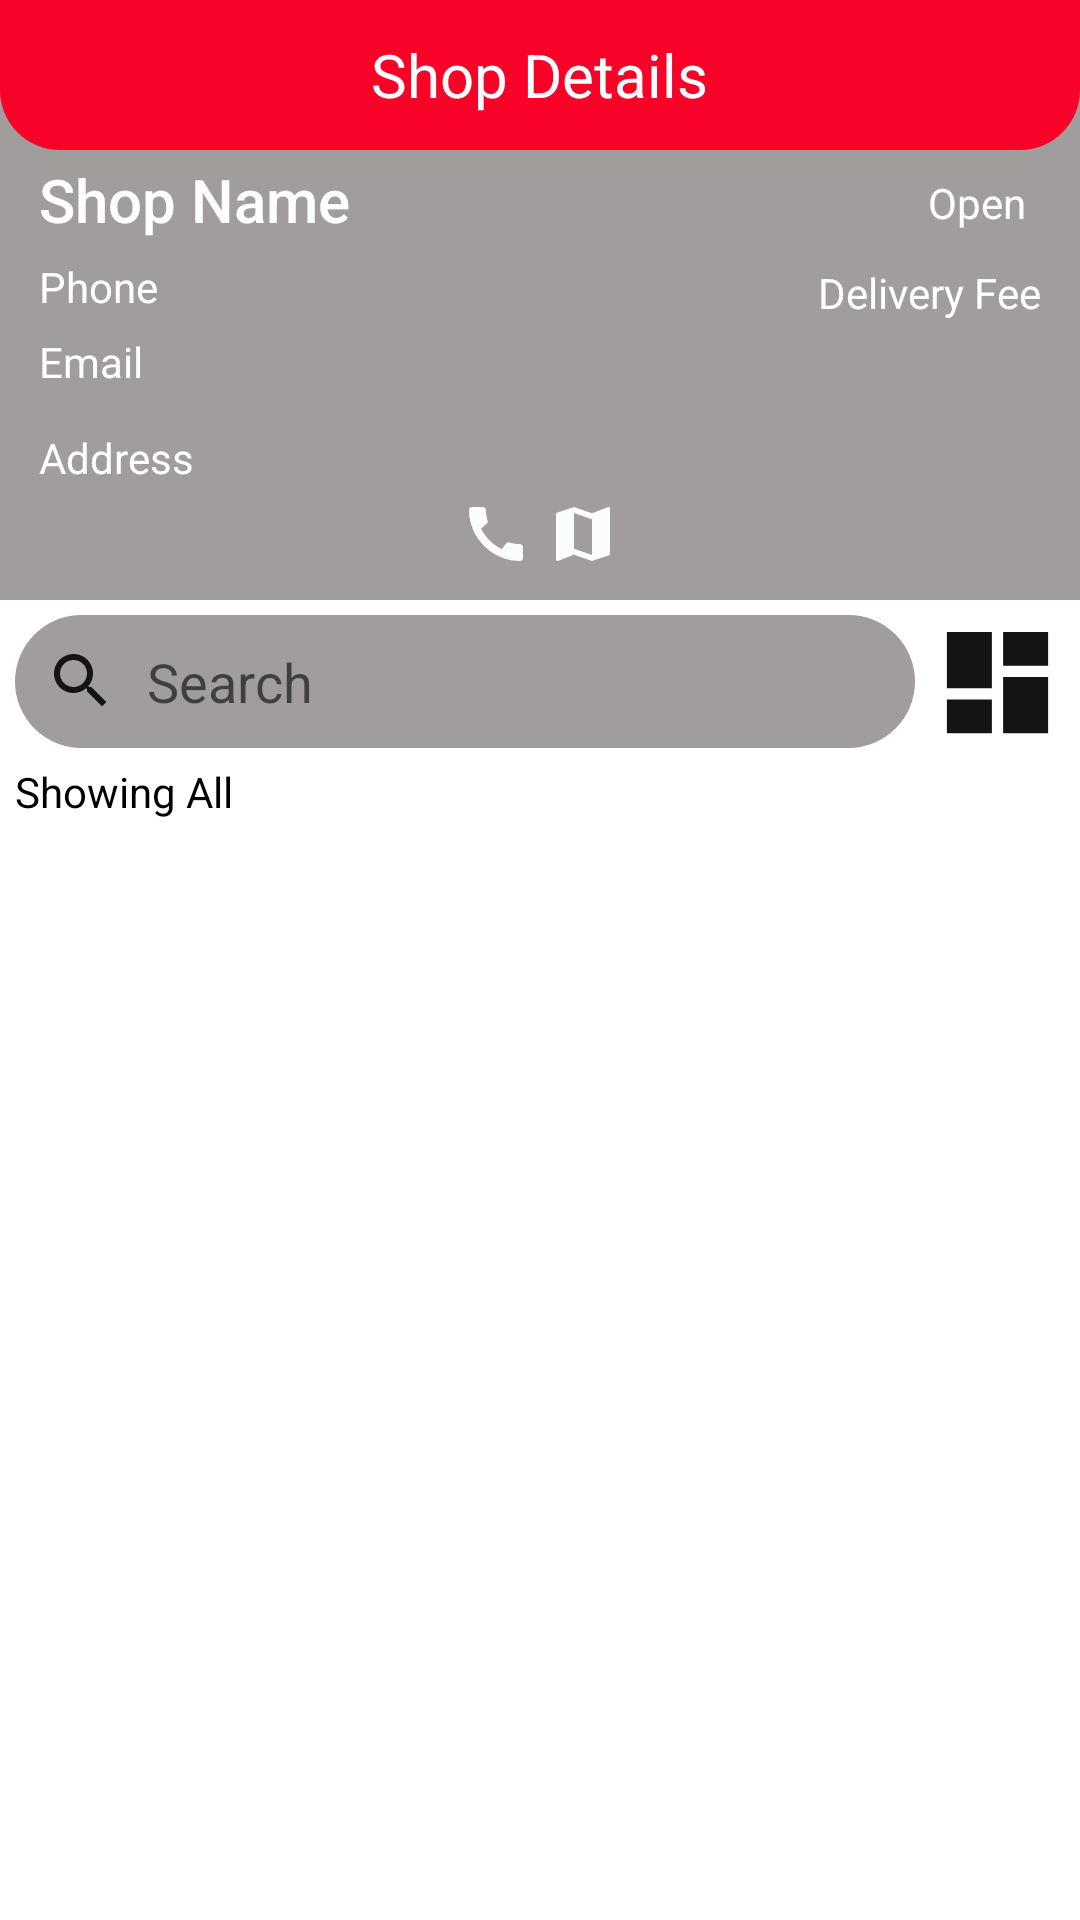

The Android layout XML behind this screen, and the referenced resources:
<!-- AndroidManifest.xml: application theme Theme.UserSeller -->
<!-- res/layout/activity_shop_details.xml -->
<?xml version="1.0" encoding="utf-8"?>
<RelativeLayout xmlns:android="http://schemas.android.com/apk/res/android"
    xmlns:app="http://schemas.android.com/apk/res-auto"
    xmlns:tools="http://schemas.android.com/tools"
    android:layout_width="match_parent"
    android:layout_height="match_parent"
    tools:context=".activities.ShopDetailsActivity">
    
    <RelativeLayout
        android:id="@+id/shopRl"
        android:layout_width="match_parent"
        android:layout_height="200dp">
        <ImageView
            android:id="@+id/shopIv"
            android:layout_width="match_parent"
            android:layout_height="match_parent"
            android:scaleType="centerCrop"
            android:src="@color/gray"/>
        <ImageView
            android:layout_width="match_parent"
            android:layout_height="match_parent"
            android:src="@color/gray"/>

        <RelativeLayout
            android:layout_width="match_parent"
            android:layout_height="wrap_content"
            android:layout_marginTop="40dp"
            android:padding="10dp">

            <TextView
                android:id="@+id/shopNameTv"
                style="@style/TextAppearance.AppCompat.Title"
                android:layout_width="wrap_content"
                android:layout_height="wrap_content"
                android:layout_margin="3dp"
                android:text="Shop Name"
                android:textColor="@color/white" />

            <TextView
                android:id="@+id/phoneTv"
                android:layout_width="wrap_content"
                android:layout_height="wrap_content"
                android:layout_below="@+id/shopNameTv"
                android:layout_margin="3dp"
                android:text="Phone"
                android:textColor="@color/white" />

            <TextView
                android:id="@+id/emailTv"
                android:layout_width="wrap_content"
                android:layout_height="wrap_content"
                android:layout_below="@+id/phoneTv"
                android:layout_margin="3dp"
                android:text="Email"
                android:textColor="@color/white" />

            <TextView
                android:id="@+id/openClosedTv"
                android:layout_width="wrap_content"
                android:layout_height="wrap_content"
                android:layout_alignParentEnd="true"
                android:layout_margin="3dp"
                android:padding="5dp"
                android:text="Open"
                android:textColor="@color/white" />

            <TextView
                android:id="@+id/deliveryFeeTv"
                android:layout_width="wrap_content"
                android:layout_height="wrap_content"
                android:layout_below="@+id/openClosedTv"
                android:layout_alignParentEnd="true"
                android:layout_margin="3dp"
                android:layout_marginTop="3dp"
                android:text="Delivery Fee"
                android:textColor="@color/white" />

            <TextView
                android:id="@+id/addressTv"
                android:layout_width="wrap_content"
                android:layout_height="wrap_content"
                android:layout_below="@+id/emailTv"
                android:layout_marginStart="3dp"
                android:layout_marginTop="10dp"
                android:text="Address"
                android:textColor="@color/white" />

            <LinearLayout
                android:layout_width="match_parent"
                android:layout_height="wrap_content"
                android:layout_alignParentBottom="true"
                android:gravity="center_horizontal"
                android:orientation="horizontal">

                <ImageButton
                    android:id="@+id/callBtn"
                    android:layout_width="wrap_content"
                    android:layout_height="wrap_content"
                    android:background="@null"
                    android:src="@drawable/ic_call" />

                <ImageButton
                    android:id="@+id/mapBtn"
                    android:layout_width="wrap_content"
                    android:layout_height="wrap_content"
                    android:layout_marginStart="5dp"
                    android:background="@null"
                    android:src="@drawable/ic_baseline_map_24" />

            </LinearLayout>

        </RelativeLayout>

    </RelativeLayout>
    
    <RelativeLayout
        android:id="@+id/toolbarRl"
        android:layout_width="match_parent"
        android:layout_height="wrap_content"
        android:background="@drawable/shape_rect01"
        android:padding="10dp">

        <ImageButton
            android:id="@+id/cartBtn"
            android:layout_width="30dp"
            android:layout_height="30dp"
            android:layout_alignParentEnd="true"
            android:background="@null"
            android:src="@drawable/ic_baseline_shopping_cart_24" />
        <ImageButton
            android:id="@+id/backBtn"
            android:layout_width="30dp"
            android:layout_height="30dp"
            android:background="@null"
            android:src="@drawable/ic_baseline_arrow_back_24"/>
        <TextView
            android:layout_width="wrap_content"
            android:layout_height="wrap_content"
            android:layout_centerHorizontal="true"
            android:layout_centerVertical="true"
            android:text="Shop Details"
            android:textColor="@color/white"
            android:textSize="20sp"/>

    </RelativeLayout>
    
    <RelativeLayout
        android:id="@+id/productsRl"
        android:layout_width="match_parent"
        android:layout_height="match_parent"
        android:layout_below="@+id/shopRl">

        <EditText
            android:id="@+id/searchProductEt"
            android:layout_width="match_parent"
            android:layout_height="wrap_content"
            android:layout_marginStart="5dp"
            android:layout_marginTop="5dp"
            android:layout_marginEnd="5dp"
            android:layout_marginBottom="5dp"
            android:layout_toStartOf="@+id/filterProductBtn"
            android:background="@drawable/shape_rect02"
            android:drawableStart="@drawable/ic_search"
            android:drawablePadding="10dp"
            android:hint="Search"
            android:padding="10dp" />
        
        <ImageView
            android:id="@+id/filterProductBtn"
            android:layout_width="45dp"
            android:layout_height="45dp"
            android:layout_alignParentEnd="true"
            android:layout_marginTop="5dp"
            android:layout_marginEnd="5dp"
            android:background="@null"
            android:scaleType="fitXY"
            android:src="@drawable/ic_filter" />

        <TextView
            android:id="@+id/filteredProductTv"
            android:layout_width="wrap_content"
            android:layout_height="wrap_content"
            android:layout_below="@id/searchProductEt"
            android:layout_marginStart="5dp"
            android:layout_marginBottom="5dp"
            android:text="Showing All"
            android:textColor="@color/black"/>
        
        <androidx.recyclerview.widget.RecyclerView
            android:id="@+id/productsRv"
            android:layout_below="@id/filteredProductTv"
            android:layout_width="match_parent"
            android:layout_height="match_parent"
            app:layoutManager="androidx.recyclerview.widget.LinearLayoutManager"
            tools:listitem="@layout/row_product_seller"/>
    </RelativeLayout>


</RelativeLayout>
<!-- res/layout/row_product_seller.xml (included above) -->
<?xml version="1.0" encoding="utf-8"?>
<androidx.cardview.widget.CardView xmlns:android="http://schemas.android.com/apk/res/android"
    android:layout_width="match_parent"
    android:layout_height="wrap_content"
    xmlns:app="http://schemas.android.com/apk/res-auto"
    android:layout_marginBottom="1dp"
    app:cardElevation="3dp"
    app:contentPadding="5dp">

    <RelativeLayout
        android:layout_width="match_parent"
        android:layout_height="wrap_content">

        <ImageView
            android:id="@+id/productIconIv"
            android:layout_width="100dp"
            android:layout_height="100dp"
            android:layout_centerVertical="true"
            android:layout_marginEnd="5dp"
            android:adjustViewBounds="true"
            android:scaleType="fitCenter"
            android:src="@drawable/ic_baseline_add_shopping_cart_24" />
        <LinearLayout
            android:layout_width="match_parent"
            android:layout_height="wrap_content"
            android:layout_centerVertical="true"
            android:orientation="vertical"
            android:layout_toEndOf="@+id/productIconIv">
            <TextView
                android:id="@+id/discountedNoteTv"
                android:layout_width="wrap_content"
                android:layout_height="wrap_content"
                android:background="@drawable/shape_rect05"
                android:padding="5dp"
                android:text="10% OFF"
                android:textColor="@color/green"/>
            <TextView
                android:id="@+id/titleTv"
                android:layout_width="wrap_content"
                android:layout_height="wrap_content"
                android:layout_marginTop="5dp"
                android:text="Title"
                android:textColor="@color/black"/>
            <TextView
                android:id="@+id/quntityTv"
                android:layout_width="wrap_content"
                android:layout_height="wrap_content"
                android:padding="5dp"
                android:text="1 KG"
                android:textColor="@color/black"/>
            <RelativeLayout
                android:layout_width="wrap_content"
                android:layout_height="wrap_content"
                android:layout_marginTop="5dp">
                <TextView
                    android:id="@+id/discountedPriceTv"
                    android:layout_width="wrap_content"
                    android:layout_height="wrap_content"
                    android:layout_marginEnd="5dp"
                    android:text="$10"
                    android:textColor="@color/gray"/>
                <TextView
                    android:layout_toEndOf="@+id/discountedPriceTv"
                    android:id="@+id/originalPriceTv"
                    android:layout_width="wrap_content"
                    android:layout_height="wrap_content"
                    android:text="$20"
                    android:textColor="@color/gray"/>

            </RelativeLayout>

        </LinearLayout>
        <ImageView
            android:id="@+id/nextIv"
            android:layout_alignParentEnd="true"
            android:adjustViewBounds="true"
            android:scaleType="fitCenter"
            android:layout_centerVertical="true"
            android:src="@drawable/ic_next"
            android:layout_marginEnd="5dp"
            android:layout_width="wrap_content"
            android:layout_height="wrap_content"/>

    </RelativeLayout>


</androidx.cardview.widget.CardView>
<!-- resources referenced by this layout -->
<resources>
  <color name="black">#FF000000</color>
  <color name="gray">#A19D9D</color>
  <color name="green">#43A047</color>
  <color name="white">#FFFFFFFF</color>
  <!-- drawable ic_baseline_map_24 (drawable) -->
  <vector android:height="24dp" android:tint="#FBFCFC"
      android:viewportHeight="24" android:viewportWidth="24"
      android:width="24dp" xmlns:android="http://schemas.android.com/apk/res/android">
      <path android:fillColor="@android:color/white" android:pathData="M20.5,3l-0.16,0.03L15,5.1 9,3 3.36,4.9c-0.21,0.07 -0.36,0.25 -0.36,0.48V20.5c0,0.28 0.22,0.5 0.5,0.5l0.16,-0.03L9,18.9l6,2.1 5.64,-1.9c0.21,-0.07 0.36,-0.25 0.36,-0.48V3.5c0,-0.28 -0.22,-0.5 -0.5,-0.5zM15,19l-6,-2.11V5l6,2.11V19z"/>
  </vector>
  <!-- drawable ic_call (drawable) -->
  <vector android:height="24dp" android:tint="#FBFCFC"
      android:viewportHeight="24" android:viewportWidth="24"
      android:width="24dp" xmlns:android="http://schemas.android.com/apk/res/android">
      <path android:fillColor="@android:color/white" android:pathData="M20.01,15.38c-1.23,0 -2.42,-0.2 -3.53,-0.56 -0.35,-0.12 -0.74,-0.03 -1.01,0.24l-1.57,1.97c-2.83,-1.35 -5.48,-3.9 -6.89,-6.83l1.95,-1.66c0.27,-0.28 0.35,-0.67 0.24,-1.02 -0.37,-1.11 -0.56,-2.3 -0.56,-3.53 0,-0.54 -0.45,-0.99 -0.99,-0.99H4.19C3.65,3 3,3.24 3,3.99 3,13.28 10.73,21 20.01,21c0.71,0 0.99,-0.63 0.99,-1.18v-3.45c0,-0.54 -0.45,-0.99 -0.99,-0.99z"/>
  </vector>
  <!-- drawable ic_filter (drawable) -->
  <vector android:height="24dp" android:tint="#151414"
      android:viewportHeight="24" android:viewportWidth="24"
      android:width="24dp" xmlns:android="http://schemas.android.com/apk/res/android">
      <path android:fillColor="@android:color/white" android:pathData="M3,13h8L11,3L3,3v10zM3,21h8v-6L3,15v6zM13,21h8L21,11h-8v10zM13,3v6h8L21,3h-8z"/>
  </vector>
  <!-- drawable ic_search (drawable) -->
  <vector android:height="24dp" android:tint="#151414"
      android:viewportHeight="24" android:viewportWidth="24"
      android:width="24dp" xmlns:android="http://schemas.android.com/apk/res/android">
      <path android:fillColor="@android:color/white" android:pathData="M15.5,14h-0.79l-0.28,-0.27C15.41,12.59 16,11.11 16,9.5 16,5.91 13.09,3 9.5,3S3,5.91 3,9.5 5.91,16 9.5,16c1.61,0 3.09,-0.59 4.23,-1.57l0.27,0.28v0.79l5,4.99L20.49,19l-4.99,-5zM9.5,14C7.01,14 5,11.99 5,9.5S7.01,5 9.5,5 14,7.01 14,9.5 11.99,14 9.5,14z"/>
  </vector>
  <!-- drawable shape_rect01 (drawable-v24) -->
  <?xml version="1.0" encoding="utf-8"?>
  <shape xmlns:android="http://schemas.android.com/apk/res/android"
      android:shape="rectangle">
  
      <solid android:color="#F80227"/>
      <corners android:bottomLeftRadius="20dp"
          android:bottomRightRadius="20dp"/>
  
  </shape>
  <!-- drawable shape_rect02 (drawable) -->
  <?xml version="1.0" encoding="utf-8"?>
  <shape xmlns:android="http://schemas.android.com/apk/res/android"
      android:shape="rectangle">
      <solid android:color="#A19D9D"/>
      <stroke android:color="#A19D9D"/>
      <corners android:radius="100dp"/>
  
  </shape>
  <!-- drawable shape_rect05 (drawable) -->
  <?xml version="1.0" encoding="utf-8"?>
  <shape xmlns:android="http://schemas.android.com/apk/res/android"
      android:shape="rectangle">
      <solid android:color="#0D008978"/>
      <corners android:radius="5dp"/>
      <stroke android:color="#43A047"/>
  
  </shape>
  <style name="Theme.UserSeller" parent="Theme.MaterialComponents.DayNight.DarkActionBar">
          
          <item name="colorPrimary">#F80227</item>
          <item name="colorPrimaryVariant">#F80227</item>
          <item name="colorOnPrimary">@color/white</item>
          
          <item name="colorSecondary">@color/teal_200</item>
          <item name="colorSecondaryVariant">@color/teal_700</item>
          <item name="colorOnSecondary">@color/white</item>
          
          <item name="android:statusBarColor" tools:targetApi="l">?attr/colorPrimaryVariant</item>
          
      </style>
  <color name="teal_200">#FF03DAC5</color>
  <color name="teal_700">#FF018786</color>
</resources>
